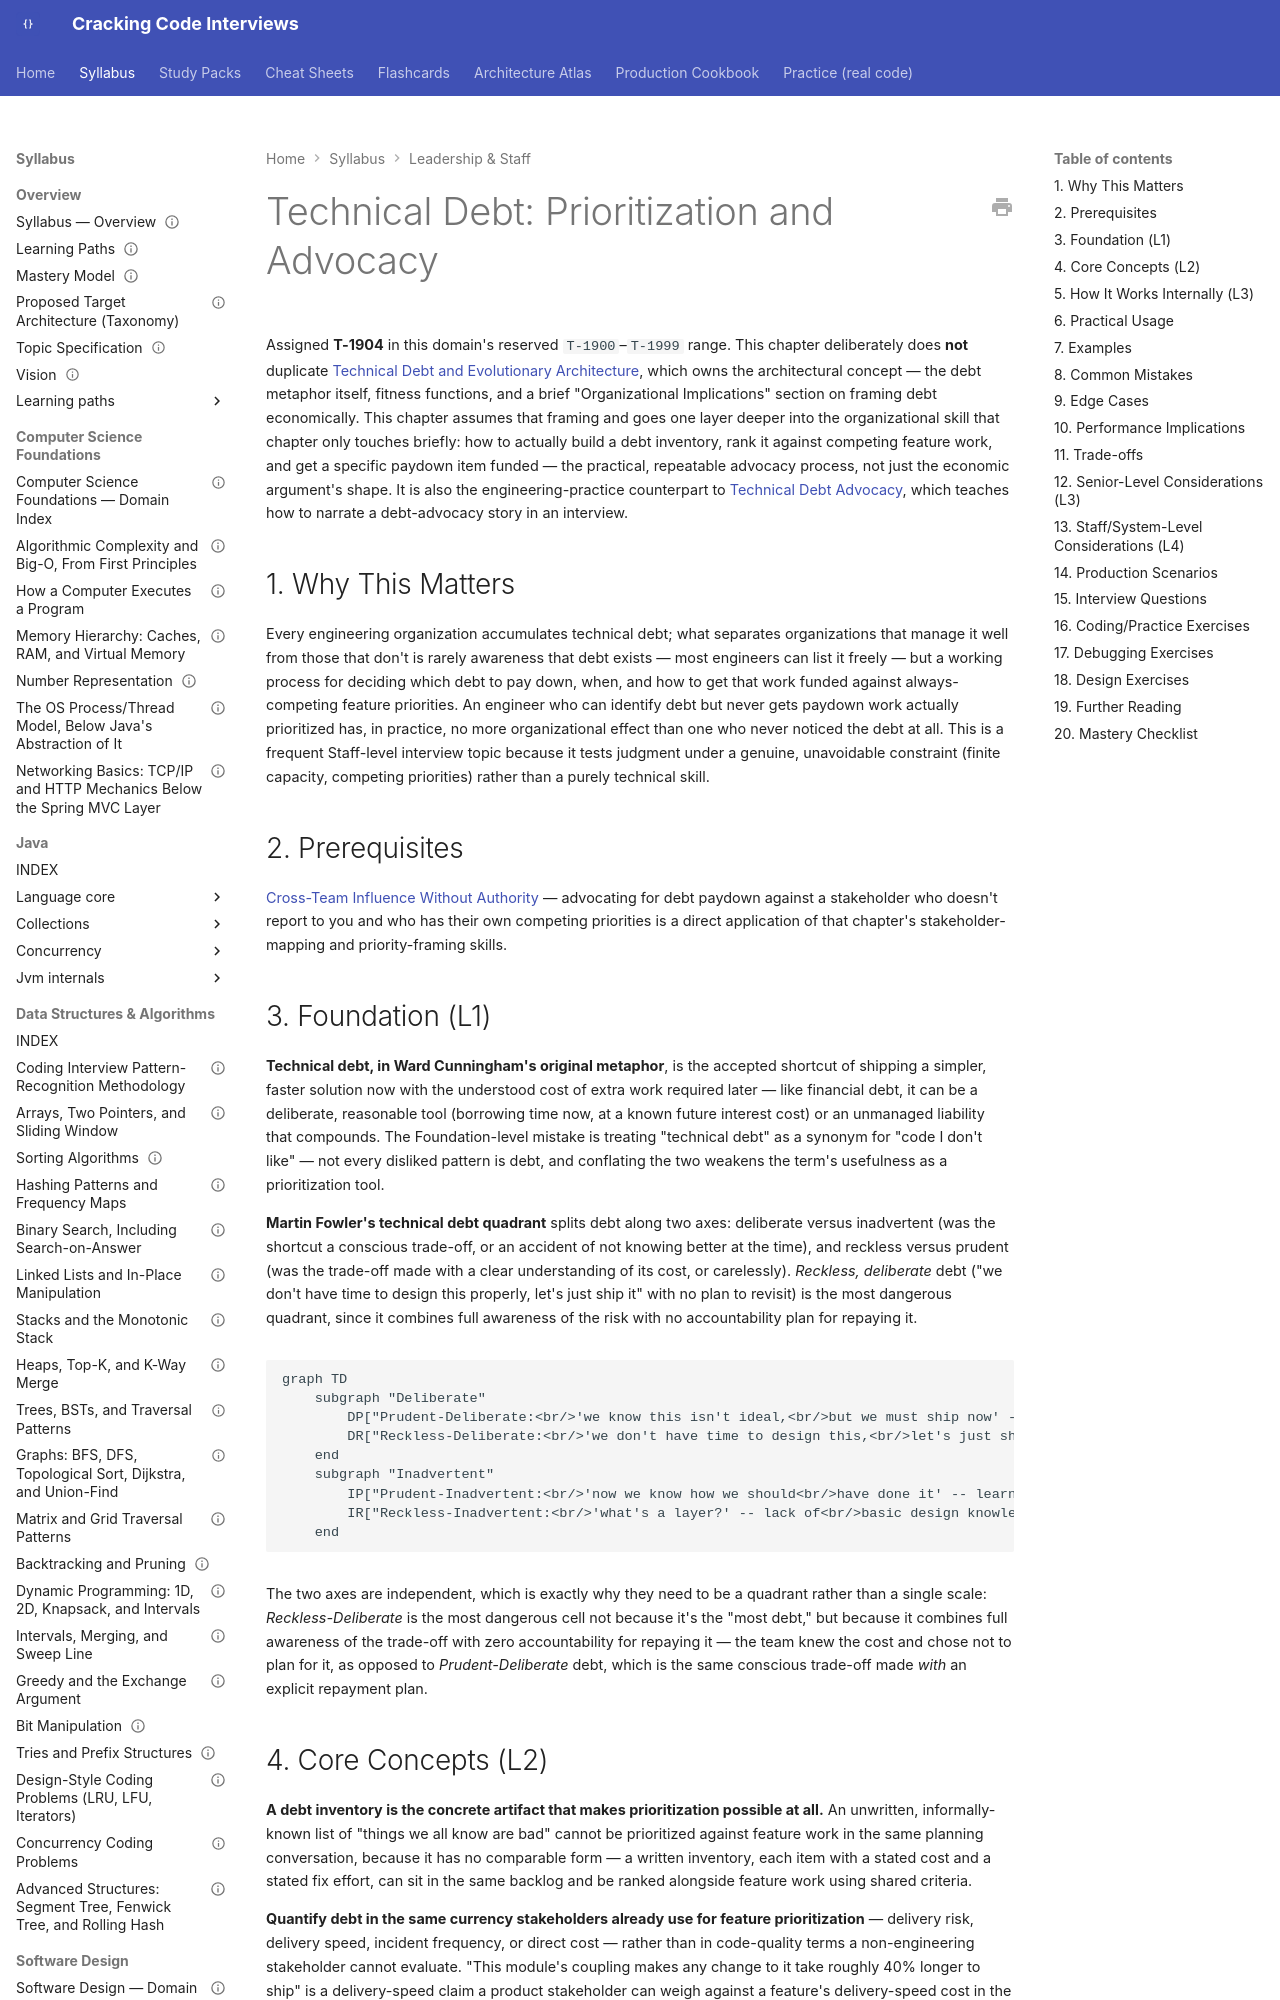

repository: JuanMelendres/cracking-code-interviews · page: syllabus/19-leadership-staff/technical-debt-prioritization-and-advocacy/index.html · generator: mkdocs

---
title: "Technical Debt: Prioritization and Advocacy"
slug: technical-debt-prioritization-and-advocacy
document_type: syllabus-topic
domain: 19-leadership-staff
topic_id: T-1904
status: canonical
version: 1.0
last_updated: 2026-09-09
mastery_levels_covered: [L1, L2, L3, L4]
prerequisites:
  - cross-team-influence-without-authority.md
related:
  - ../17-architecture/technical-debt-and-evolutionary-architecture.md
  - leading-migrations-and-large-technical-change.md
  - ../20-interview-preparation/behavioral/11-technical-debt-advocacy.md
practice: []
production_scenarios:
  - ../../production-cookbook/gradual-coupling-erosion-turning-a-core-class-into-a-release-bottleneck.md
interview_paths: [senior-to-staff]
official_references: []
source_history: []
---

# Technical Debt: Prioritization and Advocacy

Assigned **T-1904** in this domain's reserved `T-1900`–`T-1999` range. This chapter deliberately does **not** duplicate [Technical Debt and Evolutionary Architecture](../17-architecture/technical-debt-and-evolutionary-architecture.md), which owns the architectural concept — the debt metaphor itself, fitness functions, and a brief "Organizational Implications" section on framing debt economically. This chapter assumes that framing and goes one layer deeper into the organizational skill that chapter only touches briefly: how to actually build a debt inventory, rank it against competing feature work, and get a specific paydown item funded — the practical, repeatable advocacy process, not just the economic argument's shape. It is also the engineering-practice counterpart to [Technical Debt Advocacy](../20-interview-preparation/behavioral/11-technical-debt-advocacy.md), which teaches how to narrate a debt-advocacy story in an interview.

## 1. Why This Matters

Every engineering organization accumulates technical debt; what separates organizations that manage it well from those that don't is rarely awareness that debt exists — most engineers can list it freely — but a working process for deciding which debt to pay down, when, and how to get that work funded against always-competing feature priorities. An engineer who can identify debt but never gets paydown work actually prioritized has, in practice, no more organizational effect than one who never noticed the debt at all. This is a frequent Staff-level interview topic because it tests judgment under a genuine, unavoidable constraint (finite capacity, competing priorities) rather than a purely technical skill.

## 2. Prerequisites

[Cross-Team Influence Without Authority](cross-team-influence-without-authority.md) — advocating for debt paydown against a stakeholder who doesn't report to you and who has their own competing priorities is a direct application of that chapter's stakeholder-mapping and priority-framing skills.
